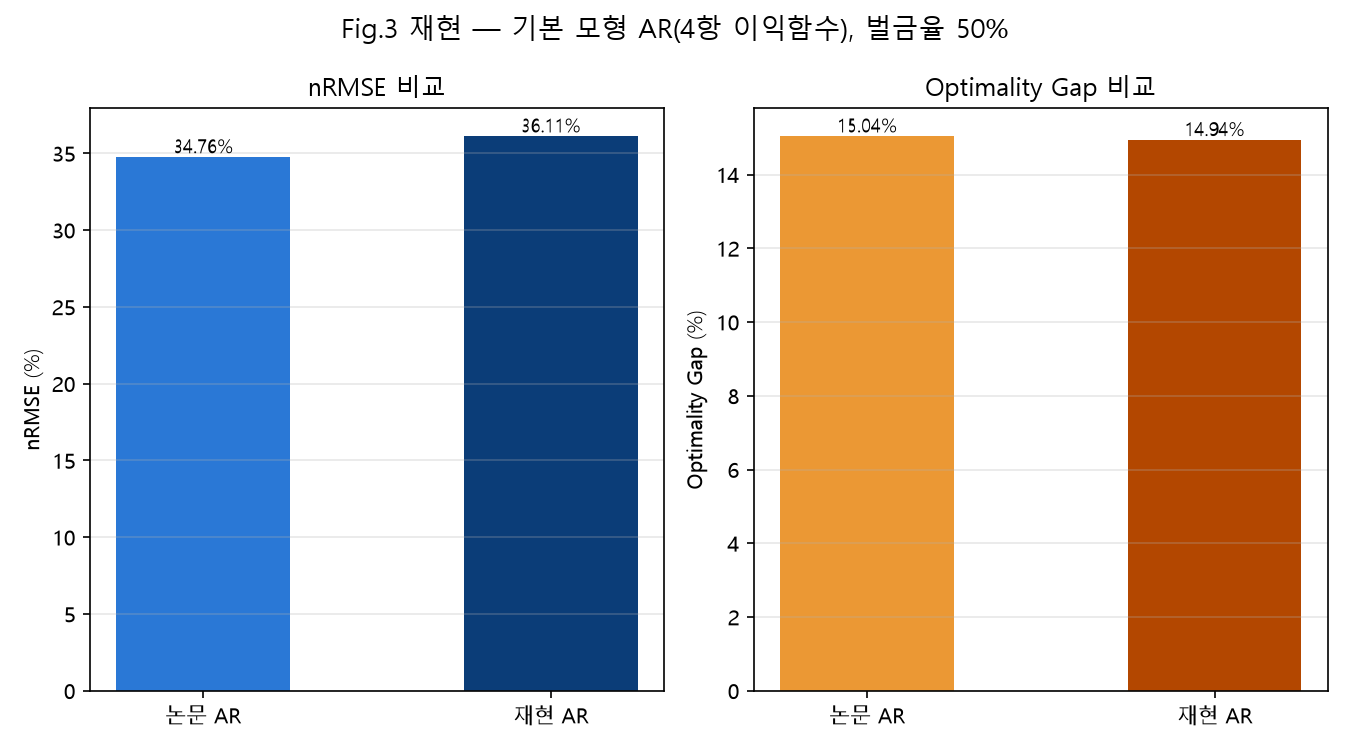

The file beside this chart, header and first rows:
Label, nRMSE, Gap, Paper_nRMSE, Paper_Gap
AR, 36.11, 14.94, 34.76, 15.04
